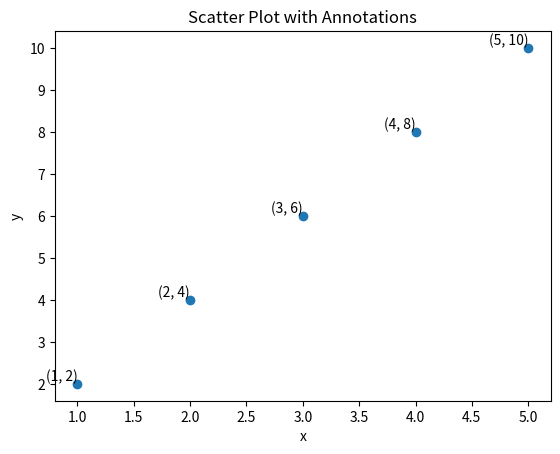

This chart was generated by the following Python code:
import matplotlib.pyplot as plt
import numpy as np

# Function to validate input data
def validate_data(x, y):
    if not x or not y:  # Check if either x or y is empty
        raise ValueError("Both x and y lists must be non-empty.")
    if len(x) != len(y):  # Ensure x and y have the same length
        raise ValueError("x and y lists must have the same length.")
    if not all(isinstance(i, (int, float)) for i in x + y):  # Ensure all values are numeric
        raise ValueError("All elements in x and y must be numeric.")
    return True

# Data
x = [1, 2, 3, 4, 5]
y = [2, 4, 6, 8, 10]

try:
    # Validate the input data
    validate_data(x, y)

    # Create a scatter plot
    plt.scatter(x, y)

    # Annotate each point with its (x, y) value
    for i in range(len(x)):
        plt.text(x[i], y[i], f'({x[i]}, {y[i]})', ha='right', va='bottom')

    # Labeling the axes and the plot
    plt.xlabel('x')
    plt.ylabel('y')
    plt.title('Scatter Plot with Annotations')

    # Show the plot
    plt.show()

except ValueError as e:
    print(f"Error: {e}")
